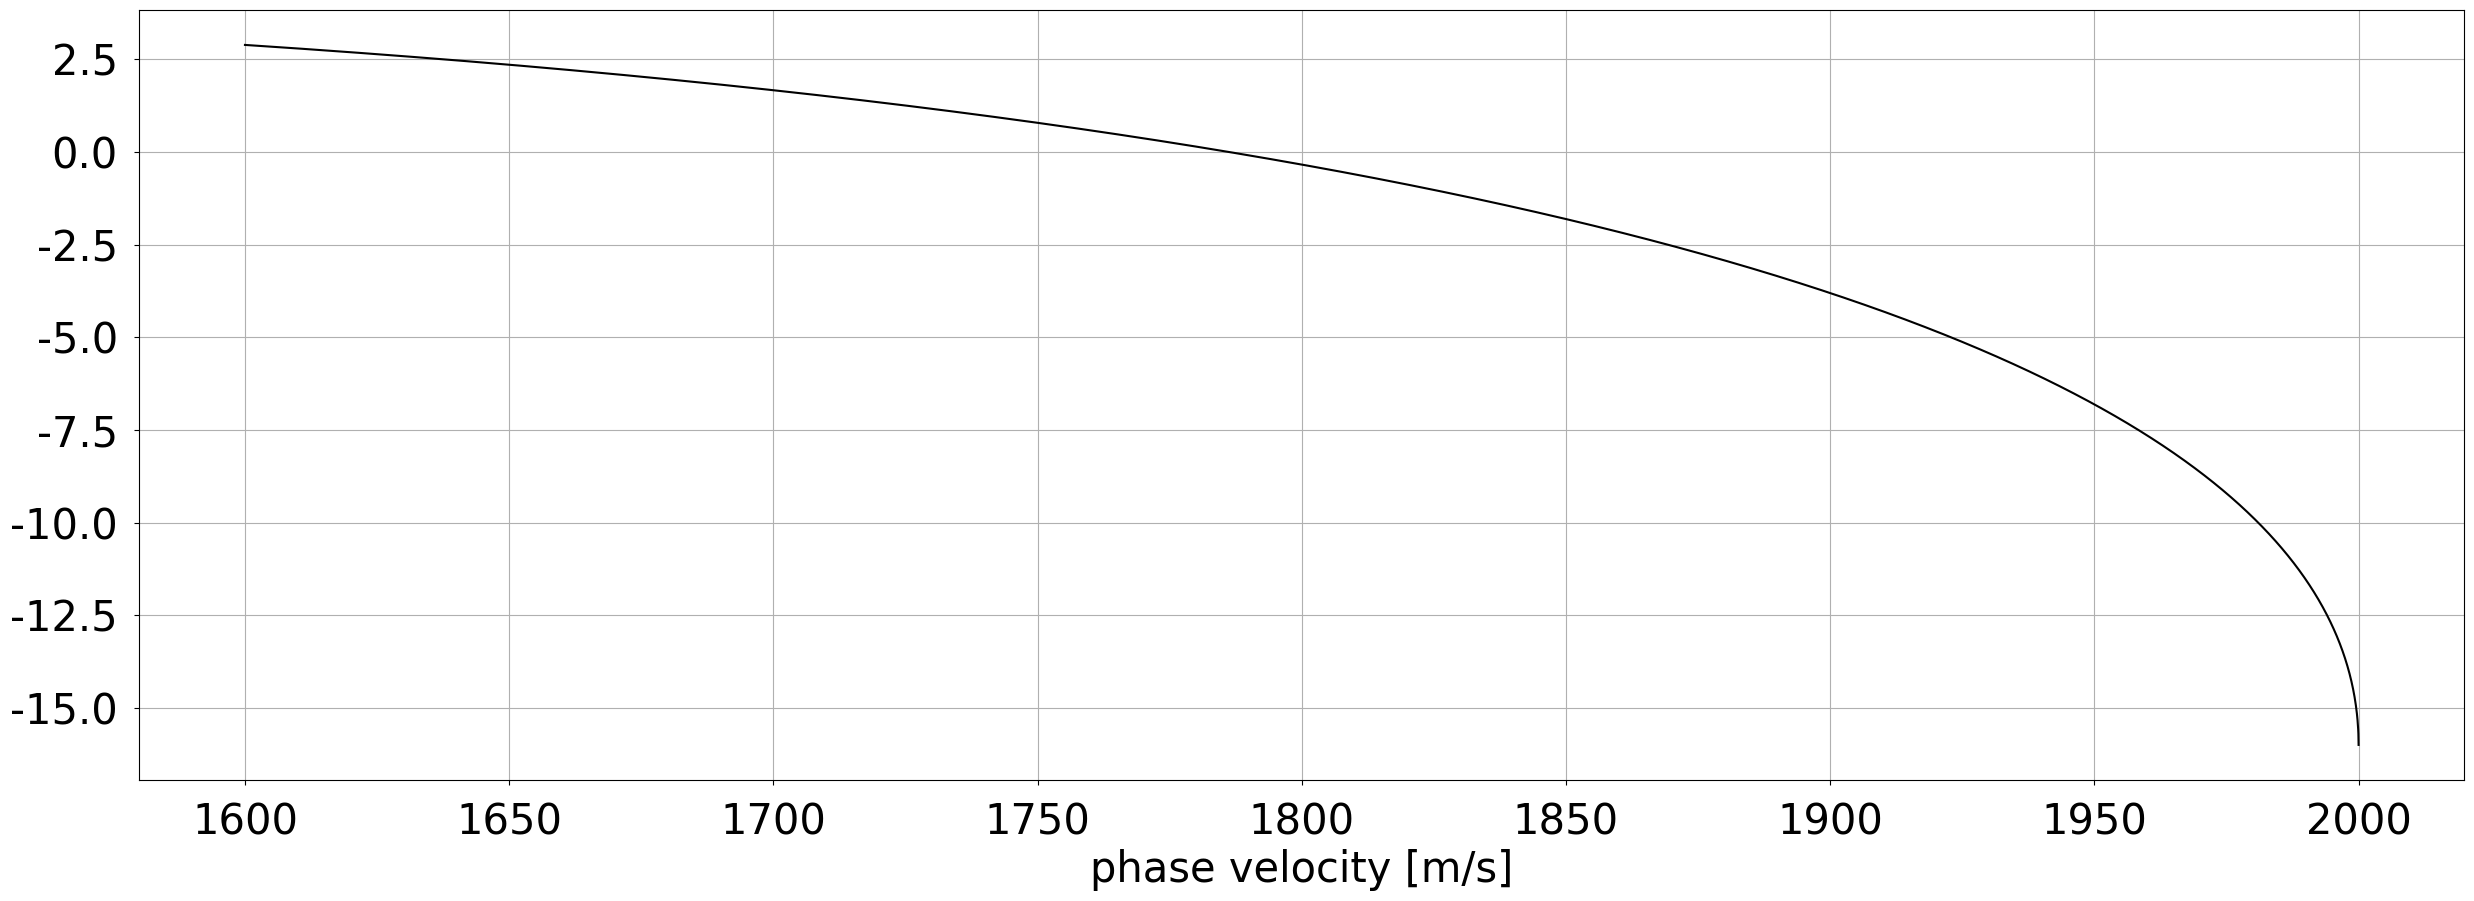

Reproduce this figure in Python. (Note: this script raises an exception after producing the figure.)
from importlib import reload
import numpy as np
import matplotlib.pyplot as plt

plt.rcParams["font.family"] = "Times"
plt.rcParams.update({'font.size': 30})
plt.rcParams['xtick.major.pad']='12'
plt.rcParams['ytick.major.pad']='12'

# velocity [m/s] and density [kg/m^3] of the layer
beta=2000.0
alpha=3000.0

def cf(a,b,c):
    """
    Rayleigh wave characteristic function.
    a = alpha = P wave speed
    b = beta = S wave speed
    c = Rayleigh wave phase velocity
    """
    
    return 4.0 * (b**4) * np.sqrt(1.0 - c**2 / b**2 ) * np.sqrt(1.0 - c**2 / a**2 ) - (2.0 * b**2 - c**2 )**2

# march through phase velocities and plot left- versus right-hand side of the characteristic equation
eps=1.0e-9
c=np.linspace(0.8*beta+eps,beta-eps,10000)

plt.subplots(1,figsize=(30,10))
plt.plot(c,cf(alpha/1000.0,beta/1000.0,c/1000.0),'k')
plt.grid()
plt.xlabel('phase velocity [m/s]')
plt.show()

d=cf(alpha/1000.0,beta/1000.0,c/1000.0)
idx=np.where(np.min(np.abs(d)) == np.abs(d))

print('Rayleigh wave speed: %f m/s' % c[idx])

import dispersion_psv as psv

frequencies,phase_velocities,group_velocities=psv.dispersion_psv('INPUT/input.xml')

# plot phase velocities
plt.subplots(1,figsize=(30,10))
for i in range(len(frequencies)):
    plt.plot(frequencies[i],phase_velocities[i],'kx')
    plt.text(frequencies[i]+0.002,phase_velocities[i]+10,str(i),FontSize=20)
    
plt.xlabel('frequency [Hz]')
plt.ylabel('phase velocity [m/s]')
plt.title('phase velocities',pad=30)
plt.grid()
plt.show()

# plot group velocities
plt.subplots(1,figsize=(30,10))
for i in range(len(frequencies)):
    plt.plot(frequencies[i],group_velocities[i],'kx')
    plt.text(frequencies[i]+0.002,group_velocities[i]+10,str(i),FontSize=20)
    
plt.xlabel('frequency [Hz]')
plt.ylabel('group velocity [m/s]')
plt.title('group velocities',pad=30)
plt.grid()
plt.show()

# Mode index.
idx=5

# Get the frequency and phase velocity.
_f=frequencies[idx]
_c=phase_velocities[idx]
_g=group_velocities[idx]
print('frequency=%.3f Hz, phase velocity %.3f m/s, group_velocity %.3f m/s' % (_f,_c,_g))

import plot_displacement_psv as pdpsv

identifier=f"f={_f:.3f}"+f".c={_c:.3f}"
filename="OUTPUT/displacement_psv.onelayer."+identifier

pdpsv.plot_displacement_psv(filename)

import plot_kernels as pk

filename="OUTPUT/kernels_psv.onelayer."+identifier

r,K_rho,K_vph,K_vpv,K_vsh,K_vsv,K_eta=pk.plot_kernels(filename)

import MODELS.models as m
reload(m)

# Name of original model.
model='ONELAYER'
# Name of perturbed model.
model_pert='ONELAYER_pert'

# Get the original model.
rho=np.zeros(len(r))
A=np.zeros(len(r))
C=np.zeros(len(r))
F=np.zeros(len(r))
L=np.zeros(len(r))
N=np.zeros(len(r))

for n in np.arange(len(r)): 
    rho[n], A[n], C[n], F[n], L[n], N[n] = m.models(r[n], model=model)
    
vph=np.sqrt(A/rho)
vpv=np.sqrt(C/rho)
vsh=np.sqrt(N/rho)
vsv=np.sqrt(L/rho)
eta=F/(A-2.0*L)

# Get the perturbed model.
rho_pert=np.zeros(len(r))
A_pert=np.zeros(len(r))
C_pert=np.zeros(len(r))
F_pert=np.zeros(len(r))
L_pert=np.zeros(len(r))
N_pert=np.zeros(len(r))

for n in np.arange(len(r)): 
    rho_pert[n], A_pert[n], C_pert[n], F_pert[n], L_pert[n], N_pert[n] = m.models(r[n], model=model_pert)
    
vph_pert=np.sqrt(A_pert/rho)
vpv_pert=np.sqrt(C_pert/rho)
vsh_pert=np.sqrt(N_pert/rho)
vsv_pert=np.sqrt(L_pert/rho)
eta_pert=F_pert/(A_pert-2.0*L_pert)

# Compute fractional perturbations.
dln_vph=(vph_pert-vph)/vph
dln_vpv=(vpv_pert-vpv)/vpv
dln_vsh=(vsh_pert-vsh)/vsh
dln_vsv=(vsv_pert-vsv)/vsv
dln_eta=(eta_pert-eta)/eta

# Integrate over depth with the appropriate kernel.
dr=r[1]-r[0]
dln_c_kernel=np.sum(K_vsv*dln_vsh)*dr

print('fractional phase velocity perturbation by kernel: dln_c=%f %%' % (100.0*dln_c_kernel))

reload(psv)
frequencies_pert,phase_velocities_pert,group_velocities_pert=psv.dispersion_psv('INPUT/input_pert.xml')

_c_pert=phase_velocities_pert[idx]
_g_pert=group_velocities_pert[idx]

print('original: frequency=%.3f Hz, phase velocity %.3f m/s, group_velocity %.3f m/s' % (_f,_c,_g))
print('perturbed: frequency=%.3f Hz, phase velocity %.3f m/s, group_velocity %.3f m/s\n' % (_f,_c_pert,_g_pert))

print('fractional phase velocity perturbation by finite differences: dln_c=%f %%' % (100.0*(_c_pert-_c)/_c))